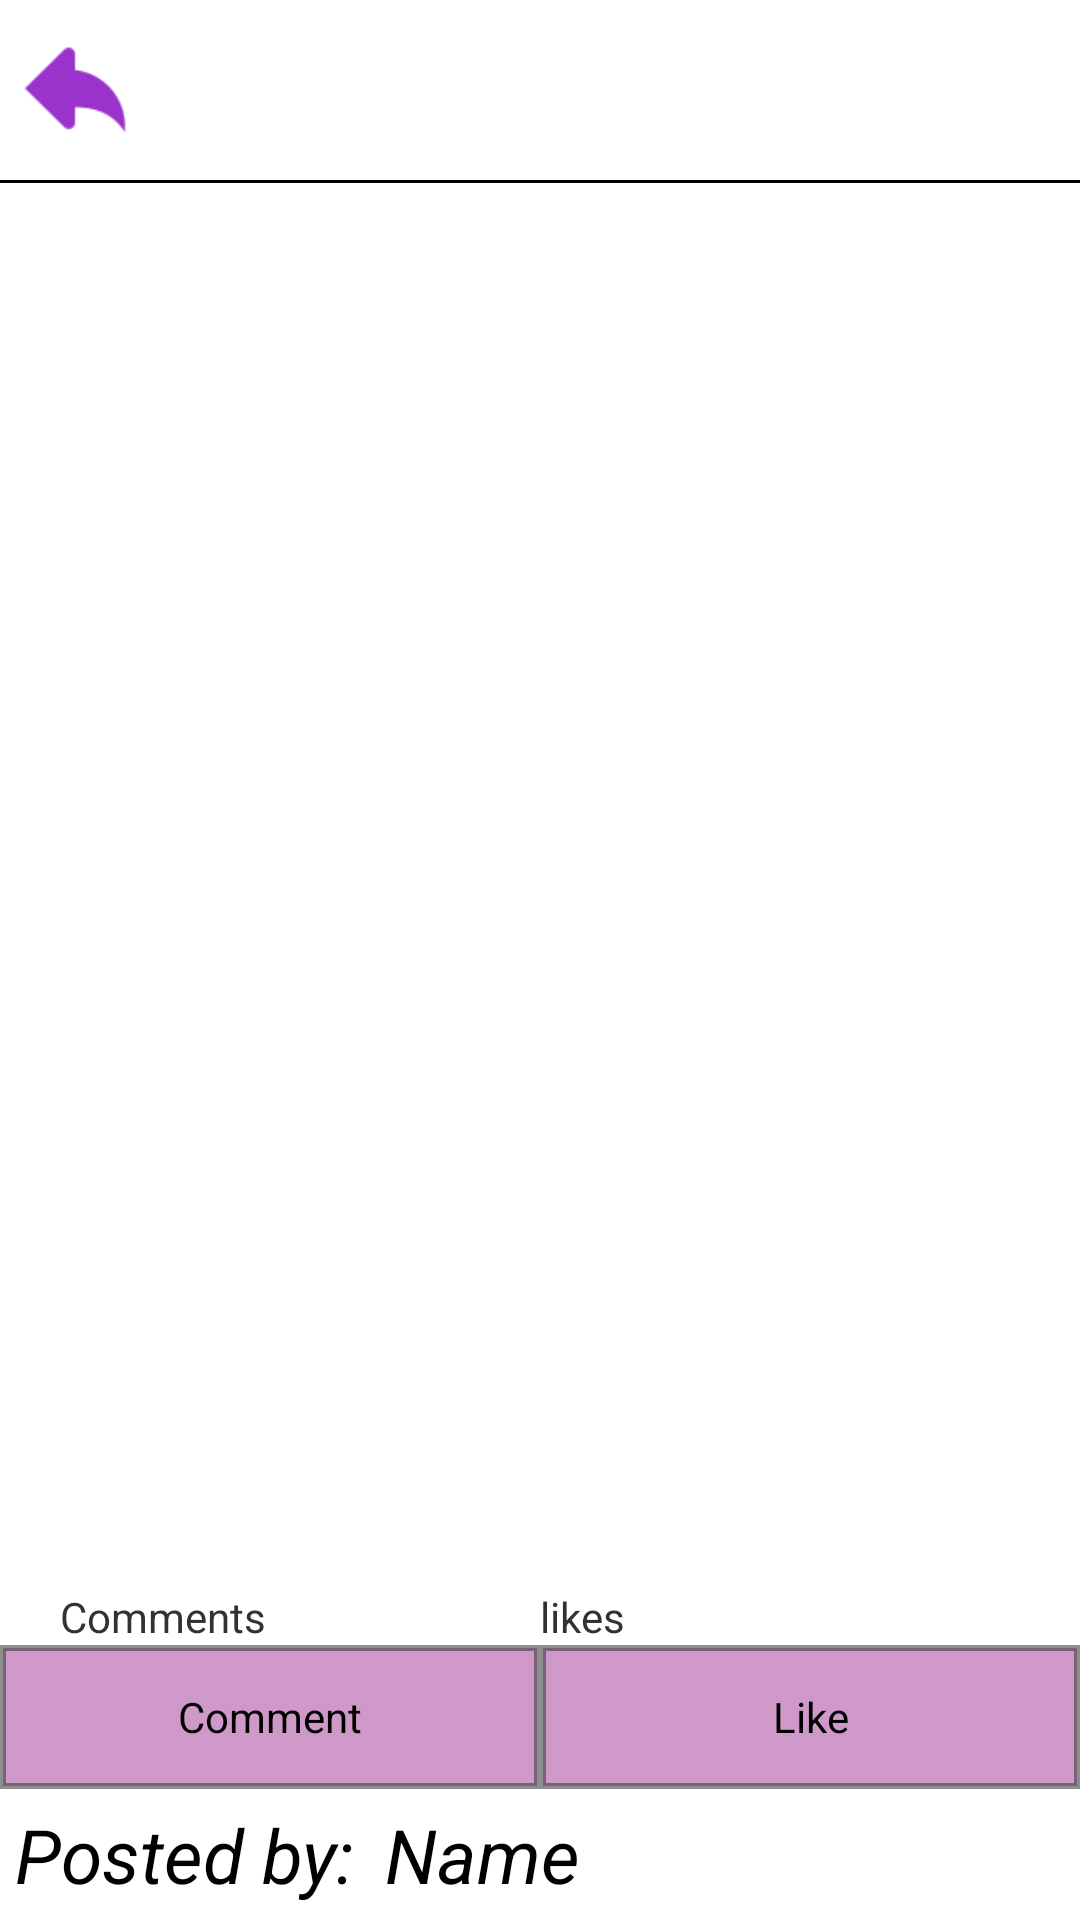

The Android layout XML behind this screen, and the referenced resources:
<!-- AndroidManifest.xml: application theme CustomActionBarTheme -->
<!-- res/layout/show_recipe.xml -->
<?xml version="1.0" encoding="utf-8"?>
<RelativeLayout xmlns:android="http://schemas.android.com/apk/res/android"
    android:layout_width="match_parent"
    android:layout_height="match_parent">

    <ScrollView
        android:id="@+id/share_recipe_form"
        android:layout_width="match_parent"
        android:layout_height="fill_parent"
        android:layout_alignParentBottom="true"
        android:layout_alignParentTop="true"
        android:layout_toEndOf="@+id/share_progress"
        android:fillViewport="false">

        <LinearLayout
            android:layout_width="match_parent"
            android:layout_height="wrap_content"
            android:orientation="vertical"
            android:weightSum="1">

            <LinearLayout
                android:layout_width="match_parent"
                android:layout_height="match_parent"
                android:orientation="horizontal"
                android:weightSum="1">

                <ImageView
                    android:id="@+id/back_button"
                    android:layout_width="50dp"
                    android:layout_height="60dp"
                    android:contentDescription="TODO"
                    android:src="@drawable/ic_backbutton" />

                <TextView
                    android:id="@+id/recipe_name_show_recipe"
                    style="@style/text_views"
                    android:layout_width="match_parent"
                    android:layout_height="fill_parent" />


            </LinearLayout>


            <LinearLayout
                android:layout_width="match_parent"
                android:layout_height="match_parent"
                android:layout_weight="7.79"
                android:orientation="vertical"
                android:weightSum="1">

                <View
                    android:layout_width="fill_parent"
                    android:layout_height="1dp"
                    android:background="@android:color/black" />

                <ScrollView
                    android:layout_width="fill_parent"
                    android:layout_height="wrap_content"
                    android:layout_marginTop="20dp"
                    android:fillViewport="true">

                    <TextView
                        android:id="@+id/recipe_directions_show_recipe"
                        android:layout_width="fill_parent"
                        android:layout_height="wrap_content" />

                </ScrollView>

            </LinearLayout>
        </LinearLayout>
    </ScrollView>

    <LinearLayout
        android:id="@+id/linearLayout"
        android:layout_width="match_parent"
        android:layout_height="wrap_content"
        android:layout_alignParentBottom="true"
        android:layout_alignParentEnd="false"
        android:layout_alignParentStart="false"
        android:layout_gravity="bottom"
        android:gravity="bottom"
        android:orientation="vertical"
        android:weightSum="66">

        <LinearLayout
            android:layout_width="match_parent"
            android:layout_height="wrap_content"
            android:orientation="horizontal"
            android:id="@+id/linearLayout4">

            <TextView
                android:id="@+id/comment_view_show_recipe"
                android:layout_width="match_parent"
                android:layout_height="fill_parent"
                android:layout_weight="1"
                android:text="Comments"
                android:layout_marginLeft="20dp" />

            <TextView
                android:id="@+id/like_view_show_recipe"
                android:layout_width="match_parent"
                android:layout_height="fill_parent"
                android:layout_weight="1"
                android:text="likes" />

        </LinearLayout>

        <LinearLayout
            android:layout_width="match_parent"
            android:layout_height="wrap_content"
            android:orientation="horizontal"
            android:id="@+id/linearLayout3">

            <Button
                android:id="@+id/comment_button_show_recipe"
                android:layout_width="fill_parent"
                android:layout_height="fill_parent"
                style="?android:attr/buttonStyleSmall"
                android:background="@drawable/custom_buttons"
                android:layout_weight="1"
                android:text="Comment" />

            <Button
                android:id="@+id/like_button_show_recipe"
                android:layout_width="fill_parent"
                android:layout_height="fill_parent"
                style="?android:attr/buttonStyleSmall"
                android:background="@drawable/custom_buttons"
                android:layout_weight="1"
                android:text="Like" />

        </LinearLayout>

        <LinearLayout
            android:id="@+id/linearLayout2"
            android:layout_width="match_parent"
            android:layout_height="wrap_content"
            android:gravity="bottom"
            android:orientation="horizontal"
            android:weightSum="66">


            <TextView
                android:id="@+id/textView3"
                style="@style/text_views"
                android:layout_width="wrap_content"
                android:layout_height="fill_parent"
                android:gravity="start|center"
                android:text="Posted by:" />

            <TextView
                android:id="@+id/posted_by_name_view"
                style="@style/text_views"
                android:layout_width="wrap_content"
                android:layout_height="fill_parent"
                android:gravity="start|center"
                android:text="Name" />

        </LinearLayout>
    </LinearLayout>

</RelativeLayout>
<!-- resources referenced by this layout -->
<resources>
  <!-- drawable custom_buttons (drawable) -->
  <?xml version="1.0" encoding="utf-8"?>
  <selector xmlns:android="http://schemas.android.com/apk/res/android">
      <item>
          <shape>
              <gradient
                  android:startColor="#9aaf55a4"
                  android:endColor="#9aaf55a4"
                  android:angle="270" />
              <stroke
                  android:width="2dp"
                  android:color="#933a3a3a" />
          </shape>
  
      </item>
  </selector>
  <!-- drawable ic_backbutton: png bitmap (drawable-hdpi, 560 bytes) -->
  <style name="text_views">
          <item name="android:textColor">#000000</item>
          <item name="android:gravity">center</item>
          <item name="android:layout_margin">5dp</item>
          <item name="android:textSize">25sp</item>
          <item name="android:textStyle">italic</item>
      </style>
  <style name="CustomActionBarTheme" parent="@android:style/Theme.Holo.Light">
          <item name="android:actionBarStyle">@style/MyActionBar</item>
          <item name="android:popupMenuStyle">@style/MyPopupMenu</item>
      </style>
  <style name="MyActionBar" parent="@android:style/Widget.Holo.Light.ActionBar.Solid.Inverse">
          <item name="android:background">#78af55a4</item>
          <item name="android:displayOptions">showHome|useLogo</item>
          <item name="displayOptions">showHome|useLogo</item>
      </style>
  <style name="MyPopupMenu" parent="android:Widget.Holo.Light.ListPopupWindow">
          <item name="android:popupBackground">@drawable/dropdown_menu</item>
      </style>
  <!-- drawable dropdown_menu (drawable) -->
  <?xml version="1.0" encoding="utf-8"?>
  <selector xmlns:android="http://schemas.android.com/apk/res/android">
      <item android:state_pressed="true" >
          <shape>
              <solid
                  android:color="#fff7e8ff" />
              <padding
                  android:left="4dp"
                  android:top="4dp"
                  android:right="4dp"
                  android:bottom="4dp" />
          </shape>
      </item>
      <item>
          <shape>
              <solid
                  android:color="#ffbbacc3">
              </solid>
              <padding
                  android:left="0dp"
                  android:top="4dp"
                  android:right="0dp"
                  android:bottom="4dp" />
          </shape>
      </item>
  </selector>
</resources>
